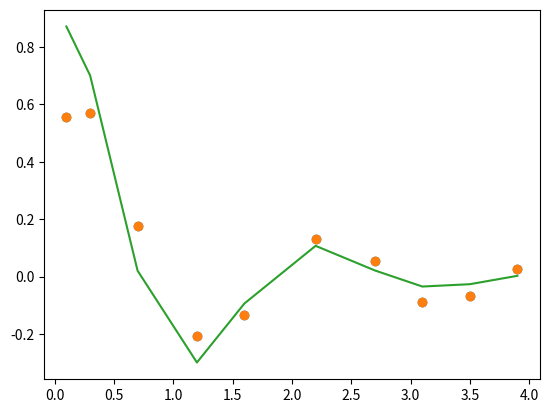

Write the Python code that produced this figure.
# %%
import numpy as np
import matplotlib.pyplot as plt

# %%
data = np.array([
    [0.1, 0.3, 0.7, 1.2, 1.6, 2.2, 2.7, 3.1, 3.5, 3.9],
    [0.558, 0.569, 0.176, -0.207, -0.133, 0.132, 0.055, -0.090, -0.069, 0.027]
]).T

# %%
plt.plot(*data.T,'o')

# %%
ti = data[:,0]
yi = data[:,1]

print(ti,yi)

# %%
def y(t,x):
    A, tau, omega, phi = x
    return A*np.exp(-tau*t)*np.sin(omega*t+phi)

def F(x):
    return y(ti,x)-yi

def dF(x):
    A, tau, omega, phi = x
    return np.array([np.exp(-tau*ti)*np.sin(omega*ti+phi),
                     -ti*A*np.exp(-tau*ti)*np.sin(omega*ti+phi),
                     ti*A*np.exp(-tau*ti)*np.cos(omega*ti+phi),
                     A*np.exp(-tau*ti)*np.cos(omega*ti+phi)]).T


# %%
x0 = np.array([1,1,3,1],dtype=float)
plt.plot(*data.T,'o')
plt.plot(ti,y(ti,x0))

# %%
from scipy.linalg import solve_triangular

# %%
maxIter = 100
tol = 1e-10
x = x0.copy()
for k in range(maxIter):
    A = dF(x)
    b = F(x)
    q,r = np.linalg.qr(A)
    s = solve_triangular(r,q.T@b)
    x -= s
    err = np.linalg.norm(dF(x).T@F(x))
    print(k, err)
    if err < tol:
        break


# %%



